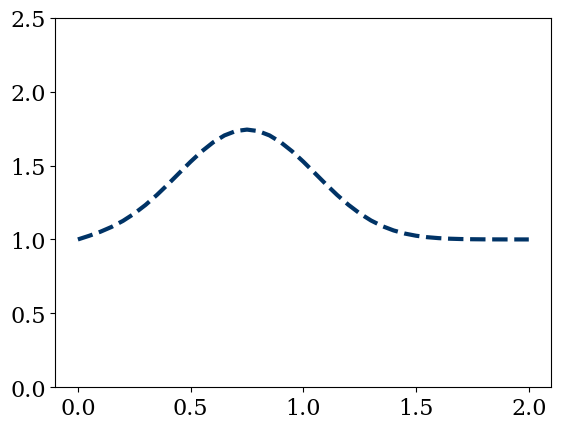

Write Python code to recreate this figure.
# IPython script for the solution of the diffusion equation using
# finite differences.

import numpy  
import math                     
from matplotlib import pyplot    
from matplotlib import rcParams
rcParams['font.family'] = 'serif'
rcParams['font.size'] = 16

def diffusion(nx,tt):
    """Solve the diffusion equation.
    
    Produces a plot of the results
    
    Parameters
    ----------
    
    nx : integer
        number of internal grid points
    tt : float
        total time interval of simulation
		
    Returns
    -------
    
    None : none
    """
    dx = 2./(nx-1)

    nu    = 0.3   # the value of diffusivity
    sigma = .2    # <= 0.5
    dt    = sigma*dx**2/nu 
    nt = int(math.floor(tt/dt)) # Calcula o numero de passos para dar o mesmo 
                                # tempo total
    print("dt = ", dt, ". ", nt, "time steps.")

    x = numpy.linspace(0,2,nx)
    ubound = numpy.where(x >= 0.5)
    lbound = numpy.where(x <= 1)
    u = numpy.ones(nx)      
    u[numpy.intersect1d(lbound, ubound)] = 2  
    un = numpy.ones(nx) # Observe que as c.c.s esstao implicitamente
                        # estabelecidas pois os valores da primeira
                        # posicao e da ultima posicao nao sao
                        # atualizados. Veja abaixo que o o array e'
                        # parametrizado em u[1:-1], ou seja, vai da
                        # segunda posicao 'a penultima. Com isso, os
                        # valores dos dois ultimos nos ficam em 1.0.

    for n in range(nt):  
        un = u.copy() 
        u[1:-1] = un[1:-1] + nu*dt/dx**2*(un[2:] -2*un[1:-1] +un[0:-2]) 
        
    pyplot.plot(x, u, color='#003366', ls='--', lw=3)
    pyplot.ylim(0,2.5);
    pyplot.show()

# Teste
diffusion(41,0.1)


